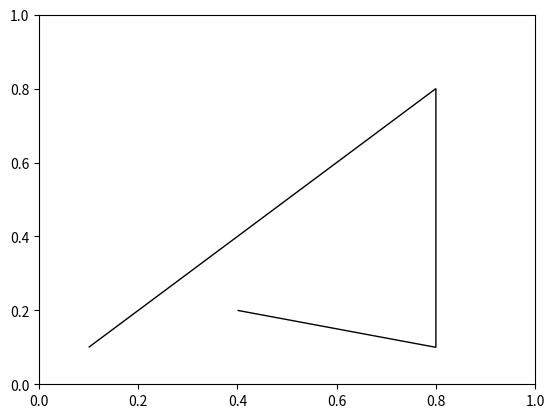
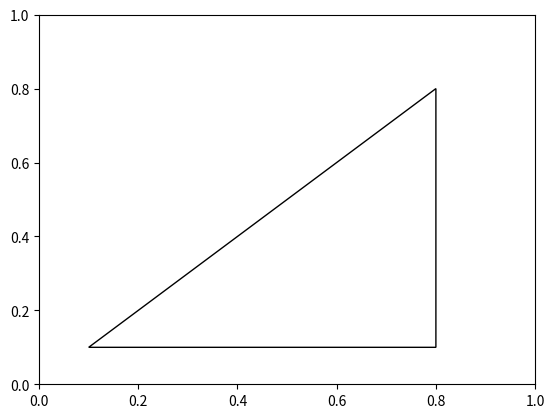
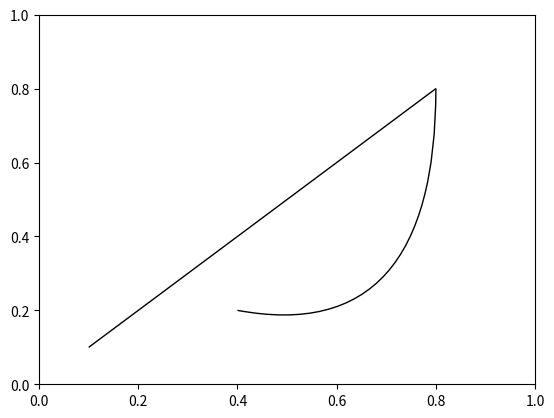
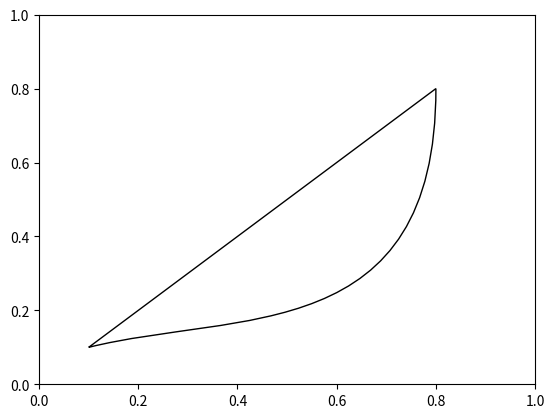

These charts were generated, in order, by the following Python code:
#!/usr/bin/env python
# coding: utf-8

# #### The Path class
# Path represents a series of possibly disconnected, possibly closed, line and curve segments

# In[1]:


import matplotlib
import matplotlib.pyplot as plt
import matplotlib.patches as patches
from matplotlib.path import Path

matplotlib.interactive(True)
plt.ion()
matplotlib.is_interactive()


# #### Defining a segment
# * The Path class takes in an array of vertices followed by an equal-length array of 'codes' or vertex types
# * The first code is always MOVETO which moves to the corresponding vertex (think of moving the cursor to that point)
# * There is a LINETO function which will draw a line from the 'cursor' to the corresponding vertex and then moves the 'cursor' to that vertex

# In[2]:


fig, ax = plt.subplots()

p = patches.PathPatch(Path([(0.1, 0.1), (0.8, 0.8), (0.8, 0.1), (0.4, 0.2)],
                             [Path.MOVETO, Path.LINETO, Path.LINETO, Path.LINETO]),
                       fill=None)

ax.add_patch(p)

plt.show()


# #### The CLOSEPOLY code
# This closes the polygon by drawing a line from the current position to the starting point in the list of vertices. Here, the closing line is drawn from (0.8, 0.1) to (0.1, 0.1) to close the polygon - thus 

# In[3]:


fig, ax = plt.subplots()

p = patches.PathPatch(Path([(0.1, 0.1), (0.8, 0.8), (0.8, 0.1), (0.4, 0.2)],
                             [Path.MOVETO, Path.LINETO, Path.LINETO, Path.CLOSEPOLY]),
                       fill=None)

ax.add_patch(p)

plt.show()


# ### Bezier curves
# One can plot a quadratic or cubic Bezier curve using Path

# #### Quadratic Bezier curve
# This requires three points to work with - a start point, control point and end point - and is referenced by CURVE3
# * In our example, those 3 points are (0.8, 0.8), (0.8, 0.1), (0.4, 0.2)
# * We call CURVE3 twice here to complete the quadratic curve. Alternatively, we can call it once followed by MOVETO

# In[4]:


fig, ax = plt.subplots()

p = patches.PathPatch(Path([(0.1, 0.1), (0.8, 0.8), (0.8, 0.1), (0.4, 0.2)],
                             [Path.MOVETO, Path.LINETO, Path.CURVE3, Path.CURVE3]),
                       fill=None)

ax.add_patch(p)

plt.show()


# #### Using MOVETO instead of a second CURVE3
# The same curve is drawn here as the same points are used for the Bezier curve

# In[5]:


fig, ax = plt.subplots()

p = patches.PathPatch(Path([(0.1, 0.1), (0.8, 0.8), (0.8, 0.1), (0.4, 0.2)],
                             [Path.MOVETO, Path.LINETO, Path.CURVE3, Path.MOVETO]),
                       fill=None)

ax.add_patch(p)

plt.show()


# #### Cubic Bezier curve
# This requires for points to work with - a start point, 2 control points and an end point - and is referenced by CURVE4
# * In our example, those 4 points are (0.8, 0.8), (0.8, 0.1), (0.4, 0.2), (0.1, 0.1)
# * We call CURVE4 just once followed by 2 calls to MOVETO

# In[6]:


fig, ax = plt.subplots()

p = patches.PathPatch(Path([(0.1, 0.1), (0.8, 0.8), (0.8, 0.1), (0.4, 0.2), (0.1, 0.1)],
                             [Path.MOVETO, Path.LINETO, Path.CURVE4, Path.MOVETO, Path.MOVETO]),
                       fill=None)

ax.add_patch(p)

plt.show()


# In[ ]:
